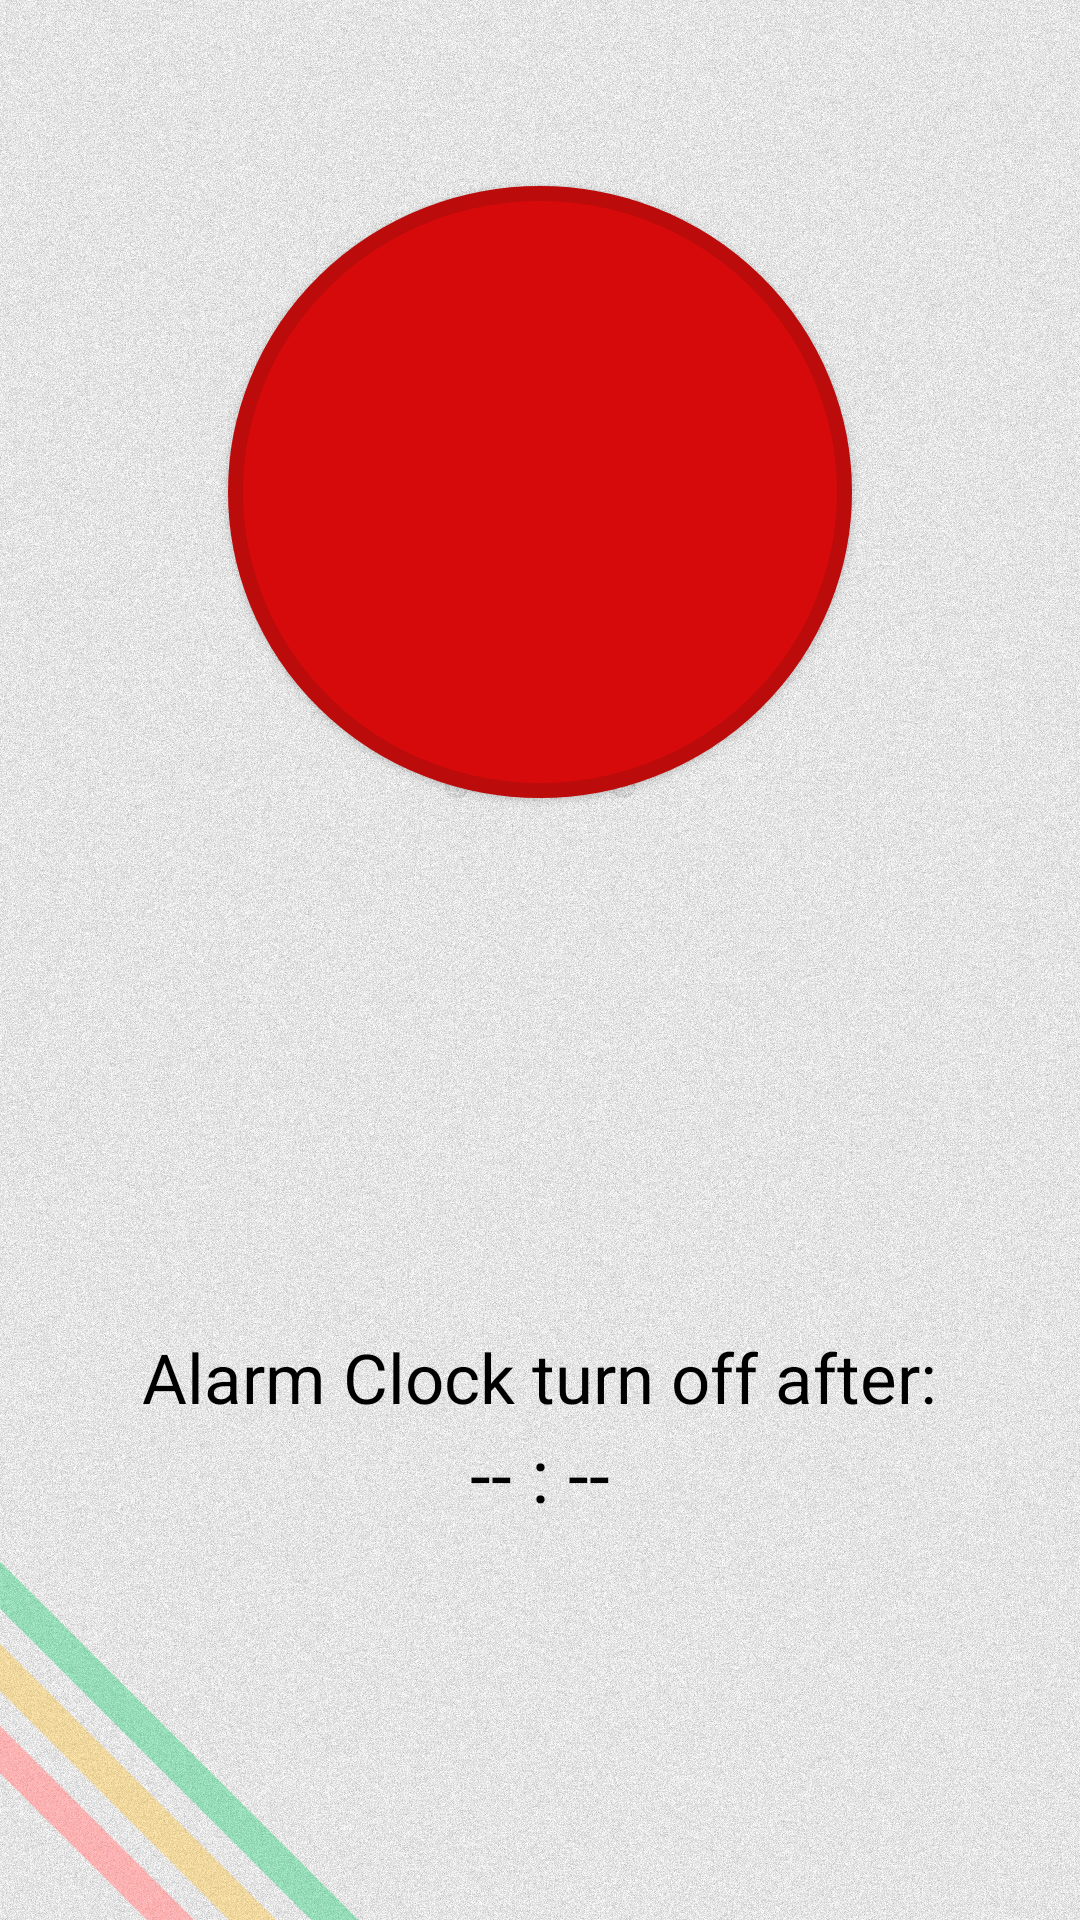

Reconstruct the res/layout file that produces this screen, plus the resources it refers to.
<!-- AndroidManifest.xml: application theme AppTheme -->
<!-- res/layout/alarm_alert.xml -->
<?xml version="1.0" encoding="utf-8"?>
<LinearLayout xmlns:android="http://schemas.android.com/apk/res/android"
    xmlns:tools="http://schemas.android.com/tools"
    android:layout_width="match_parent"
    android:layout_height="match_parent"
    android:layout_weight="0"
    android:orientation="vertical"
    android:padding="8dp"
    android:background="@drawable/back_fon"
    android:gravity="center">

    <LinearLayout
        android:layout_width="match_parent"
        android:layout_height="match_parent"
        android:layout_weight="1"
        android:gravity="center"
        android:orientation="vertical">

        <Button
            android:id="@+id/btnStopAlarm"
            android:layout_width="210dp"
            android:layout_height="210dp"
            android:onClick="onClickStopAlarm"
            android:background="@drawable/btn_stop_alarm"
            android:layout_gravity="center" />
    </LinearLayout>


    <LinearLayout
        android:layout_width="match_parent"
        android:layout_height="match_parent"
        android:layout_weight="1"
        android:gravity="center"
        android:orientation="vertical">

        <TextView
            android:id="@+id/textTimerStr"
            android:layout_width="wrap_content"
            android:layout_height="wrap_content"
            android:layout_weight="0"
            android:text="@string/textTimer"
            android:textColor="@color/title_background_color"
            android:layout_gravity="center"
            android:textSize="23sp"/>

        <TextView
            android:id="@+id/textTimerNums"
            android:layout_width="wrap_content"
            android:layout_height="wrap_content"
            android:layout_weight="0"
            android:text="-- : --"
            android:textColor="@color/title_background_color"
            android:layout_gravity="center"
            android:textSize="25sp"/>


    </LinearLayout>


    
</LinearLayout>
<!-- resources referenced by this layout -->
<resources>
  <color name="title_background_color">#000000</color>
  <!-- drawable back_fon: jpg bitmap (drawable-hdpi, 789172 bytes) -->
  <!-- drawable btn_stop_alarm (drawable) -->
  <?xml version="1.0" encoding="utf-8"?>
  <selector xmlns:android="http://schemas.android.com/apk/res/android">
      <item android:drawable="@drawable/gradient_btn_stop_alarm_press"
          android:state_pressed="true" />
  
      <item android:drawable="@drawable/gradient_btn_stop_alarm" />
  </selector>
  <!-- drawable gradient_btn_stop_alarm (drawable) -->
  <?xml version="1.0" encoding="utf-8"?>
  <inset xmlns:android="http://schemas.android.com/apk/res/android"
      android:insetBottom="3dp"
      android:insetLeft="1dp"
      android:insetRight="1dp"
      android:insetTop="3dp">
      <ripple android:color="?attr/colorControlHighlight">
          <item>
              <shape android:shape="oval">
                  <solid android:color="@color/colorRedDark" />
                  <stroke
                      android:width="5dp"
                      android:color="@color/colorRedDark1" />
              </shape>
          </item>
      </ripple>
  </inset>
  <string name="textTimer">Alarm Clock turn off after:</string>
  <style name="AppTheme" parent="Theme.AppCompat.Light.DarkActionBar">
          
          <item name="colorPrimary">@color/colorPrimary</item>
          <item name="colorPrimaryDark">@color/colorPrimaryDark</item>
          <item name="colorAccent">@color/colorAccent</item>
      </style>
  <!-- drawable gradient_btn_stop_alarm_press (drawable) -->
  <?xml version="1.0" encoding="utf-8"?>
  <inset xmlns:android="http://schemas.android.com/apk/res/android"
      android:insetBottom="3dp"
      android:insetLeft="1dp"
      android:insetRight="1dp"
      android:insetTop="3dp">
      <ripple android:color="?attr/colorControlHighlight">
          <item>
              <shape android:shape="oval">
                  <solid android:color="@color/colorGold" />
                  <stroke
                      android:width="5dp"
                      android:color="@color/colorGoldDark" />
              </shape>
          </item>
      </ripple>
  </inset>
  <color name="colorRedDark">#d60a0a</color>
  <color name="colorRedDark1">#bc0b0b</color>
  <color name="colorPrimary">#76c75d</color>
  <color name="colorPrimaryDark">#467a36</color>
  <color name="colorAccent">#FF4081</color>
  <color name="colorGold">#eff70e</color>
  <color name="colorGoldDark">#d9e102</color>
</resources>
